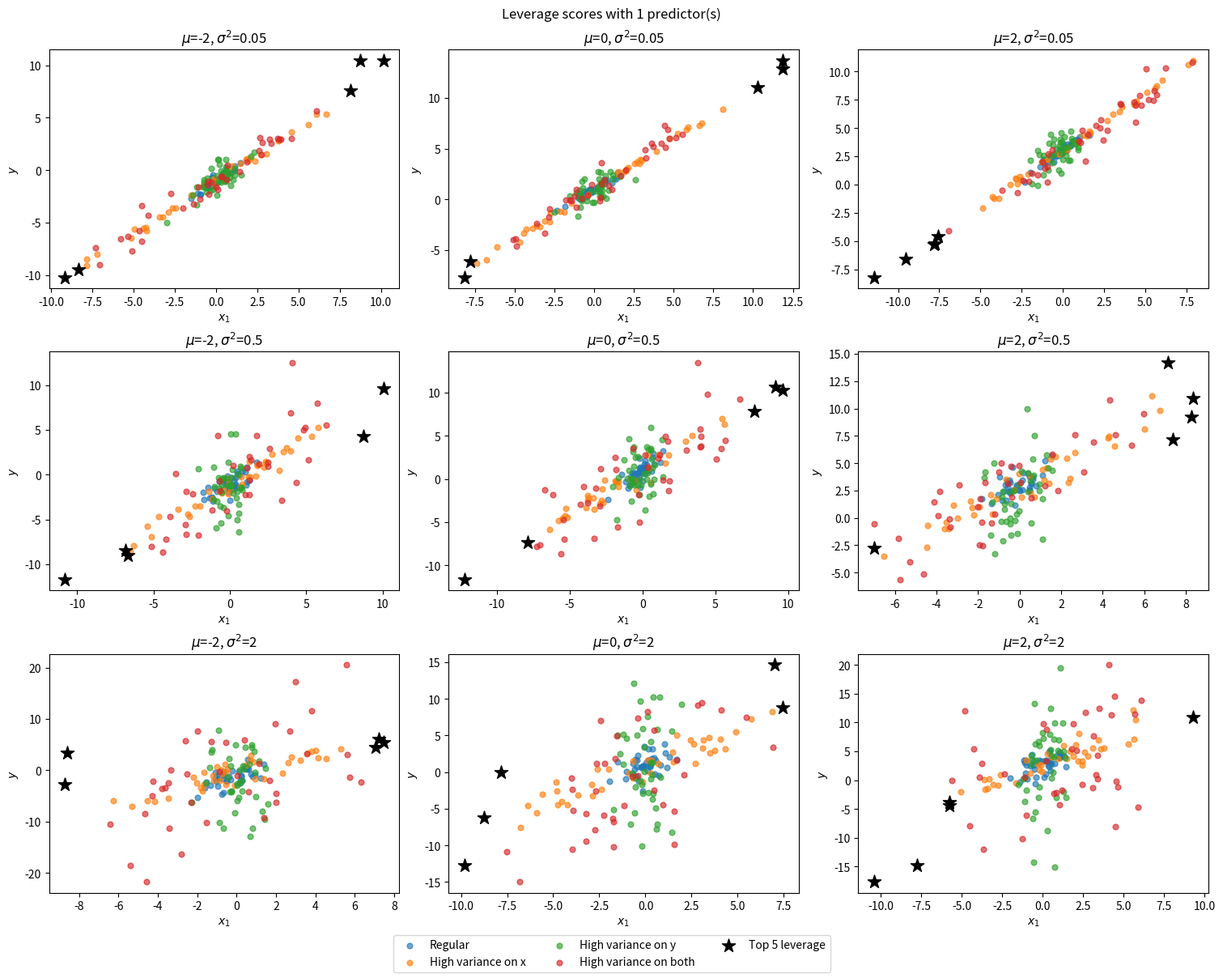
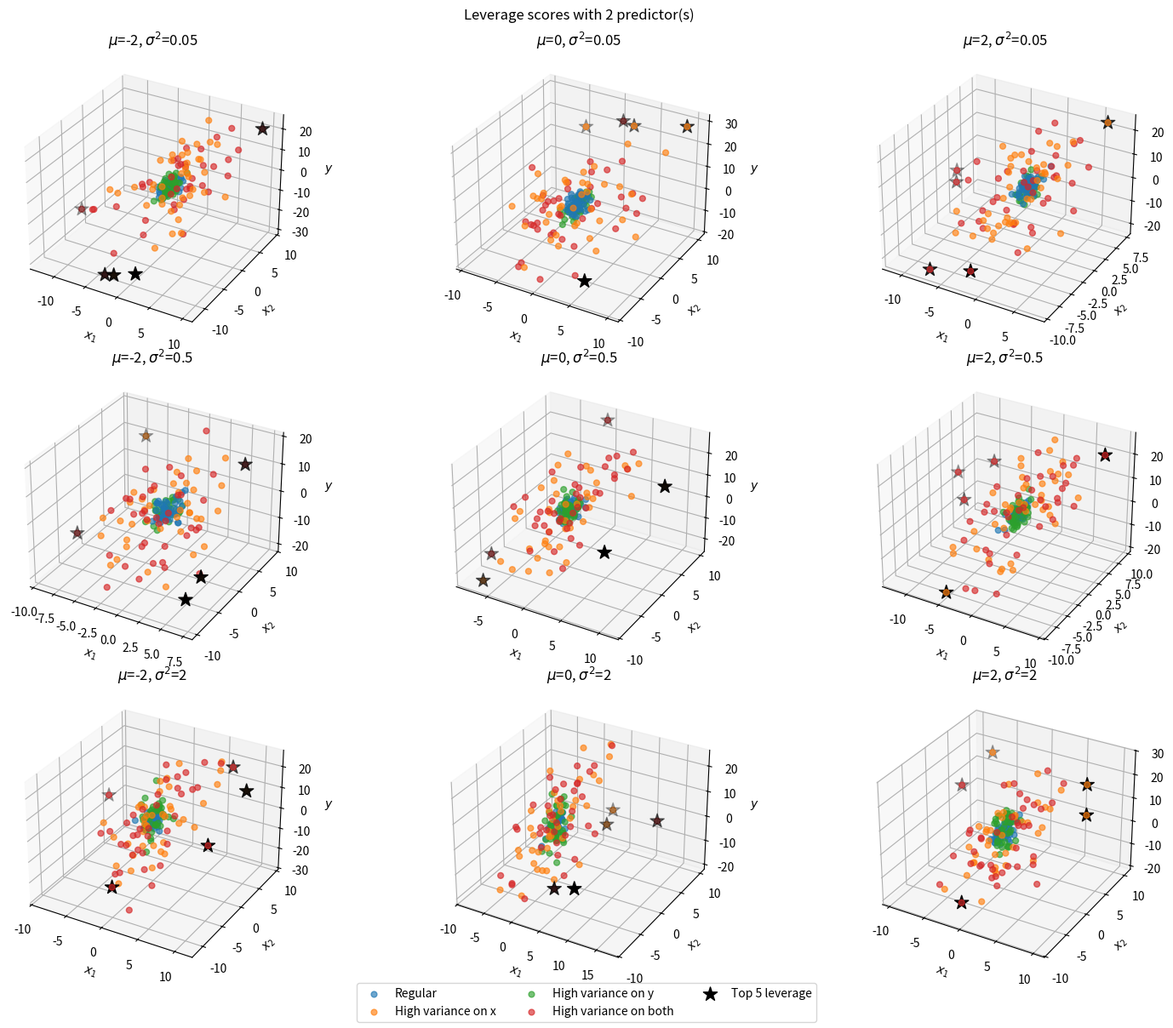

Here is the Python script that generated these plots, in order:
import numpy as np
import matplotlib.pyplot as plt


MEANS = (-2.0, 0.0, 2.0)
NOISE_VARIANCES = (0.05, 0.5, 2.0)
POINTS_PER_TYPE = 40
TOP_COUNT = 5

POINT_TYPES = [
	("Regular", 0.8, 1.0, "tab:blue"),
	("High variance on x", 4.0, 1.0, "tab:orange"),
	("High variance on y", 0.8, 4.0, "tab:green"),
	("High variance on both", 4.0, 4.0, "tab:red"),
]


def calculate_leverage(features):
	design_matrix = np.column_stack((np.ones(features.shape[0]), features))
	orthogonal_basis, _ = np.linalg.qr(design_matrix, mode="reduced")
	return np.sum(orthogonal_basis**2, axis=1)


def generate_data(rng, dimensions, mean, noise_variance):
	features_by_type = []
	responses_by_type = []
	labels = []

	coefficients = np.arange(1, dimensions + 1, dtype=float)
	for point_type, feature_scale, noise_scale, _ in POINT_TYPES:
		features = rng.normal(
			loc=0.0,
			scale=feature_scale,
			size=(POINTS_PER_TYPE, dimensions),
		)
		noise = rng.normal(
			loc=mean,
			scale=np.sqrt(noise_variance) * noise_scale,
			size=POINTS_PER_TYPE,
		)
		responses = features @ coefficients + 1.0 + noise

		features_by_type.append(features)
		responses_by_type.append(responses)
		labels.extend([point_type] * POINTS_PER_TYPE)

	features = np.vstack(features_by_type)
	responses = np.concatenate(responses_by_type)
	labels = np.asarray(labels)
	leverage = calculate_leverage(features)
	return features, responses, labels, leverage


def plot_experiment(dimensions, seed):
	rng = np.random.default_rng(seed)
	figure, axes = plt.subplots(
		len(NOISE_VARIANCES), len(MEANS), figsize=(15, 12),
		constrained_layout=True,
		subplot_kw={"projection": "3d"} if dimensions == 2 else {},
	)

	for row, noise_variance in enumerate(NOISE_VARIANCES):
		for column, mean in enumerate(MEANS):
			features, responses, labels, leverage = generate_data(
				rng, dimensions, mean, noise_variance
			)
			top_indices = np.argsort(leverage)[-TOP_COUNT:]
			axis = axes[row, column]

			for point_type, _, _, color in POINT_TYPES:
				selected = labels == point_type
				if dimensions == 1:
					axis.scatter(
						features[selected, 0], responses[selected],
						color=color, alpha=0.65, s=24, label=point_type,
					)
				else:
					axis.scatter(
						features[selected, 0], features[selected, 1],
						responses[selected], color=color, alpha=0.65,
						s=24, label=point_type,
					)

			if dimensions == 1:
				axis.scatter(
					features[top_indices, 0], responses[top_indices],
					marker="*", color="black", s=150, zorder=5,
					label=f"Top {TOP_COUNT} leverage" if row == column == 0 else None,
				)
			else:
				axis.scatter(
					features[top_indices, 0], features[top_indices, 1],
					responses[top_indices], marker="*", color="black", s=150,
					label=f"Top {TOP_COUNT} leverage" if row == column == 0 else None,
				)

			axis.set_title(f"$\\mu$={mean:g}, $\\sigma^2$={noise_variance:g}")
			axis.set_xlabel("$x_1$")
			if dimensions == 1:
				axis.set_ylabel("$y$")
			else:
				axis.set_ylabel("$x_2$")
				axis.set_zlabel("$y$")

	figure.suptitle(f"Leverage scores with {dimensions} predictor(s)")
	figure.legend(*axes[0, 0].get_legend_handles_labels(), loc="outside lower center", ncol=3)


def main():
	plot_experiment(dimensions=1, seed=2026)
	plot_experiment(dimensions=2, seed=2027)
	plt.show()


if __name__ == "__main__":
	main()
